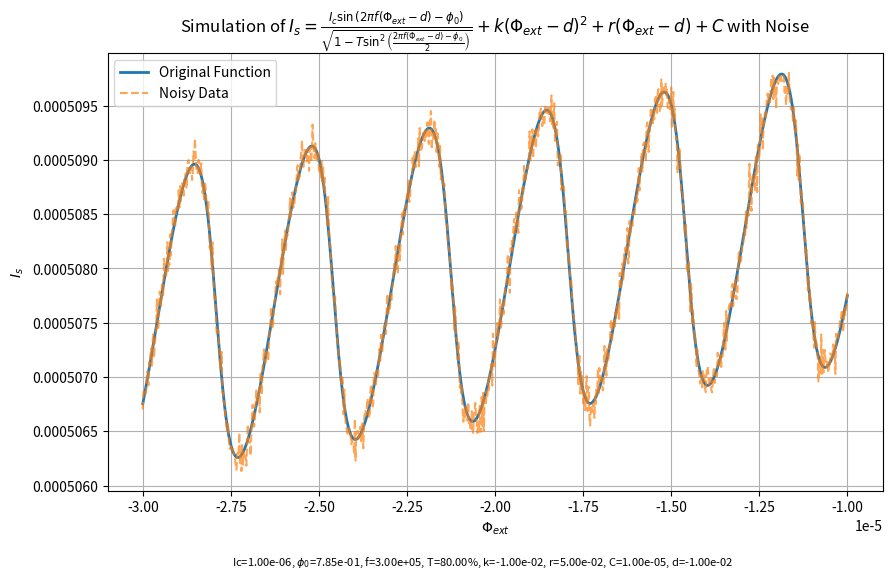
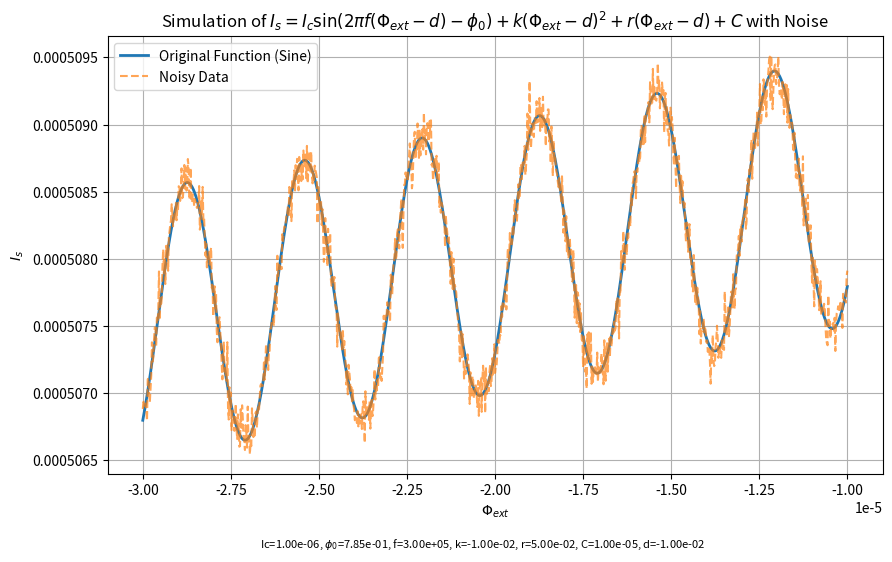

Write the Python code that produced these figures, in order.
import numpy as np
import matplotlib.pyplot as plt
import pandas as pd
# 定義參數
Ic = 1.0e-6          # 臨界電流
phi_0 = np.pi / 4 # 相位偏移
f = 3e5           # 頻率
T = 0.8           # 參數T
k = -0.01           # 二次項係數
r = 50e-3          # 線性項係數
C = 10.0e-6           # 常數項
d = -10.0e-3           # 偏移量

# 定義範圍
Phi_ext = np.linspace(-30e-6, -10e-6, 1001)  # 外部磁通範圍

# 定義函數
def I_s(Phi_ext):
    term1 = Ic * np.sin(2 * np.pi * f * (Phi_ext - d) - phi_0)
    term2 = np.sqrt(1 - T * np.sin((2 * np.pi * f * (Phi_ext - d) - phi_0) / 2)**2)
    term3 = k * (Phi_ext - d)**2
    term4 = r * (Phi_ext - d)
    return term1 / term2 + term3 + term4 + C

# 計算函數值
I_values = I_s(Phi_ext)

# 添加雜訊
noise_level = 1e-7 # 雜訊強度
noise = noise_level * np.random.normal(size=Phi_ext.shape)
I_values_noisy = I_values + noise

# 輸出模擬參數成csv文件
params_df = pd.DataFrame({
    'Ic': [Ic],
    'phi_0': [phi_0],
    'f': [f],
    'T': [T],
    'k': [k],
    'r': [r],
    'C': [C],
    'd': [d]
})
params_df.to_csv('simulation_parameters.csv', index=False)

# 輸出模擬結果成csv文件
results_df = pd.DataFrame({
    'Phi_ext': Phi_ext,
    'I_s': I_values_noisy
})
results_df.to_csv('simulation_results.csv', index=False)

# 繪製結果
plt.figure(figsize=(10, 6))
plt.subplots_adjust(bottom=0.15)  # Make room for parameters
plt.plot(Phi_ext, I_values, label="Original Function", linewidth=2)
plt.plot(Phi_ext, I_values_noisy, label="Noisy Data", linestyle='--', alpha=0.7)
plt.xlabel(r"$\Phi_{ext}$")
plt.ylabel(r"$I_s$")
plt.legend()
params_part = rf"Ic={Ic:.2e}, $\phi_0$={phi_0:.2e}, f={f:.2e}, T={T:.2%}, k={k:.2e}, r={r:.2e}, C={C:.2e}, d={d:.2e}"
plt.title(r"Simulation of $I_s = \frac{I_c \sin \left(2 \pi f\left(\Phi_{ext}-d\right)-\phi_0\right)}{\sqrt{1-T \sin ^2\left(\frac{2 \pi f\left(\Phi_{ext}-d\right)-\phi_0}{2}\right)}}+k\left(\Phi_{ext}-d\right)^2+r\left(\Phi_{ext}-d\right)+C$ with Noise")
plt.figtext(0.5, 0.02, params_part, ha='center', va='bottom', fontsize=8, )
plt.grid()
plt.show()

# 定義簡單正弦函數
def I_s_sine(Phi_ext):
    term1 = Ic * np.sin(2 * np.pi * f * (Phi_ext - d) - phi_0)
    term3 = k * (Phi_ext - d)**2
    term4 = r * (Phi_ext - d)
    return term1 + term3 + term4 + C

# 計算函數值
I_values = I_s_sine(Phi_ext)
noise = noise_level * np.random.normal(size=Phi_ext.shape)
I_values_noisy = I_values + noise

# 輸出模擬參數成csv文件
params_df = pd.DataFrame({
    'Ic': [Ic],
    'phi_0': [phi_0],
    'f': [f],
    'T': None,  # T不適用於簡單正弦函數
    'k': [k],
    'r': [r],
    'C': [C],
    'd': [d]
})
params_df.to_csv('sine_simulation_parameters.csv', index=False)
# 輸出模擬結果成csv文件
results_df = pd.DataFrame({
    'Phi_ext': Phi_ext,
    'I_s': I_values_noisy
})
results_df.to_csv('sine_simulation_results.csv', index=False)

# 繪製結果
plt.figure(figsize=(10, 6))
plt.subplots_adjust(bottom=0.15)  # Make room for parameters
plt.plot(Phi_ext, I_values, label="Original Function (Sine)", linewidth=2)
plt.plot(Phi_ext, I_values_noisy, label="Noisy Data", linestyle='--', alpha=0.7)
plt.xlabel(r"$\Phi_{ext}$")
plt.ylabel(r"$I_s$")
plt.legend()
params_part = rf"Ic={Ic:.2e}, $\phi_0$={phi_0:.2e}, f={f:.2e}, k={k:.2e}, r={r:.2e}, C={C:.2e}, d={d:.2e}"
plt.title(r"Simulation of $I_s = I_c \sin(2 \pi f(\Phi_{ext}-d)-\phi_0)+k(\Phi_{ext}-d)^2+r(\Phi_{ext}-d)+C$ with Noise")
plt.figtext(0.5, 0.02, params_part, ha='center', va='bottom', fontsize=8,)
plt.grid()
plt.show()





















































